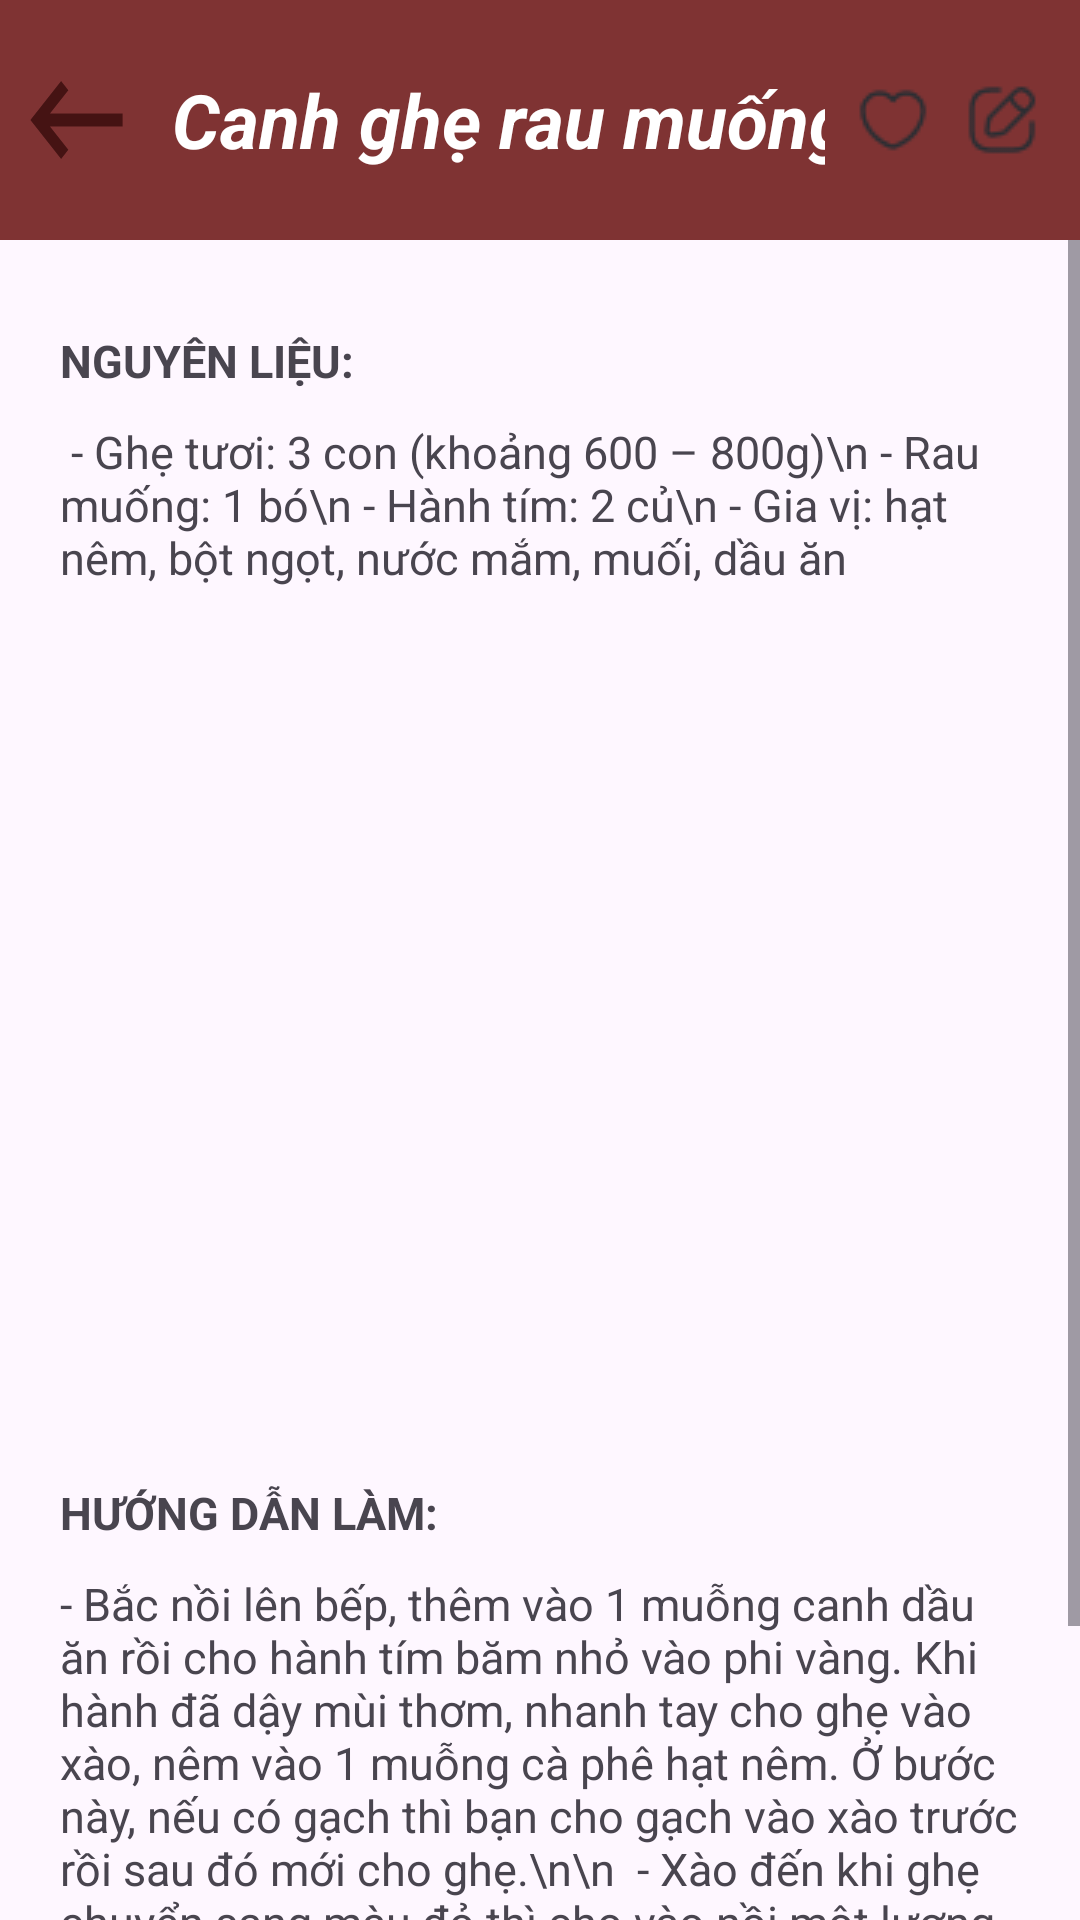

Layout XML and referenced resources for this Android screen:
<!-- AndroidManifest.xml: application theme Theme.AppMasterChef -->
<!-- res/layout/activity_canhgheraumuong_moncanh.xml -->
<?xml version="1.0" encoding="utf-8"?>
<LinearLayout xmlns:android="http://schemas.android.com/apk/res/android"
    xmlns:app="http://schemas.android.com/apk/res-auto"
    xmlns:tools="http://schemas.android.com/tools"
    android:layout_width="match_parent"
    android:layout_height="match_parent"
    android:orientation="vertical"
    tools:context=".Canhgheraumuong_Moncanh">
    <androidx.constraintlayout.widget.ConstraintLayout
        android:layout_width="match_parent"
        android:background="#7F3333"
        android:layout_height="80dp">

        <TextView
            android:id="@+id/textViewct"
            android:layout_width="wrap_content"
            android:layout_height="match_parent"
            android:gravity="center"
            android:text="Canh ghẹ rau muống"
            android:textColor="@color/white"
            android:textSize="25dp"
            android:textStyle="bold|italic"
            app:layout_constraintBottom_toBottomOf="parent"
            app:layout_constraintEnd_toEndOf="@+id/btnNote"
            app:layout_constraintHorizontal_bias="0.432"
            app:layout_constraintStart_toStartOf="parent"
            app:layout_constraintTop_toTopOf="parent"
            app:layout_constraintVertical_bias="0.0" />

        <ImageButton
            android:id="@+id/btnNote"
            android:layout_width="50dp"
            android:layout_height="50dp"
            android:layout_marginEnd="1dp"
            android:background="#7F3333"
            app:layout_constraintBottom_toBottomOf="parent"
            app:layout_constraintEnd_toEndOf="parent"
            app:layout_constraintTop_toTopOf="parent"
            app:srcCompat="@drawable/note" />

        <ImageButton
            android:id="@+id/btnLove"
            android:layout_width="45dp"
            android:layout_height="52dp"
            android:layout_marginEnd="40dp"
            android:background="#7F3333"
            app:layout_constraintBottom_toBottomOf="parent"
            app:layout_constraintEnd_toEndOf="parent"
            app:layout_constraintTop_toTopOf="parent"
            app:srcCompat="@drawable/love" />

        <ImageView
            android:id="@+id/btnBack"
            android:layout_width="41dp"
            android:layout_height="52dp"
            android:layout_marginLeft="5dp"
            android:background="@drawable/ic_back"
            app:layout_constraintBottom_toBottomOf="parent"
            app:layout_constraintStart_toStartOf="parent"
            app:layout_constraintTop_toTopOf="parent"
 />
    </androidx.constraintlayout.widget.ConstraintLayout>

    <ScrollView
        android:layout_width="match_parent"
        android:layout_height="match_parent">

        <LinearLayout
            android:layout_width="match_parent"
            android:layout_height="match_parent"
            android:orientation="vertical"
            android:padding="20dp">


            <TextView
                android:id="@+id/textView5"
                android:layout_width="match_parent"
                android:layout_height="wrap_content"
                android:layout_marginTop="10dp"
                android:text="NGUYÊN LIỆU:"
                android:textSize="15dp"
                android:textStyle="bold" />

            <TextView
                android:id="@+id/tvNL"
                android:layout_width="match_parent"
                android:layout_height="wrap_content"
                android:layout_marginTop="10dp"
                android:text="
- Ghẹ tươi: 3 con (khoảng 600 – 800g)\n
- Rau muống: 1 bó\n
- Hành tím: 2 củ\n
- Gia vị: hạt nêm, bột ngọt, nước mắm, muối, dầu ăn"
                android:textSize="15dp" />

            <ImageView
                android:id="@+id/imgHD"
                android:layout_width="match_parent"
                android:layout_height="268dp"
                android:layout_marginTop="10dp" />

            <TextView
                android:id="@+id/textView10"
                android:layout_width="match_parent"
                android:layout_height="wrap_content"
                android:layout_marginTop="20dp"
                android:text="HƯỚNG DẪN LÀM:"
                android:textSize="15dp"
                android:textStyle="bold" />

            <TextView
                android:id="@+id/tvHD"
                android:layout_width="match_parent"
                android:layout_height="wrap_content"
                android:layout_marginTop="10dp"
                android:text="- Bắc nồi lên bếp, thêm vào 1 muỗng canh dầu ăn rồi cho hành tím băm nhỏ vào phi vàng. Khi hành đã dậy mùi thơm, nhanh tay cho ghẹ vào xào, nêm vào 1 muỗng cà phê hạt nêm. Ở bước này, nếu có gạch thì bạn cho gạch vào xào trước rồi sau đó mới cho ghẹ.\n\n

- Xào đến khi ghẹ chuyển sang màu đỏ thì cho vào nồi một lượng nước đủ dùng, mở lửa lớn. Khi nước sôi và thịt ghẹ đã chín, nêm nếm lại với nước mắm, hạt nêm cho vừa miệng.\n\n
- Cho rau muống vào, đợi nước sôi lại nêm thêm 1/2 muỗng cà phê bột ngọt rồi tắt bếp.
  "
                android:textSize="15dp" />

        </LinearLayout>

    </ScrollView>
</LinearLayout>
<!-- resources referenced by this layout -->
<resources>
  <!-- drawable ic_back (drawable) -->
  <vector android:autoMirrored="true" android:height="24dp"
      android:tint="#451313" android:viewportHeight="24"
      android:viewportWidth="24" android:width="24dp" xmlns:android="http://schemas.android.com/apk/res/android">
      <path android:fillColor="@android:color/white" android:pathData="M21,11H6.83l3.58,-3.59L9,6l-6,6 6,6 1.41,-1.41L6.83,13H21z"/>
  </vector>
  <!-- drawable love: png bitmap (drawable, 678 bytes) -->
  <!-- drawable note: png bitmap (drawable, 740 bytes) -->
  <style name="Theme.AppMasterChef" parent="Base.Theme.AppMasterChef" />
  <style name="Base.Theme.AppMasterChef" parent="Theme.Material3.DayNight.NoActionBar">
          
          
      </style>
  <!-- not gathered from this repository: default colours our renderer supplied (Android Studio template values) -->
  <color name="white">#FFFFFFFF</color>
</resources>
